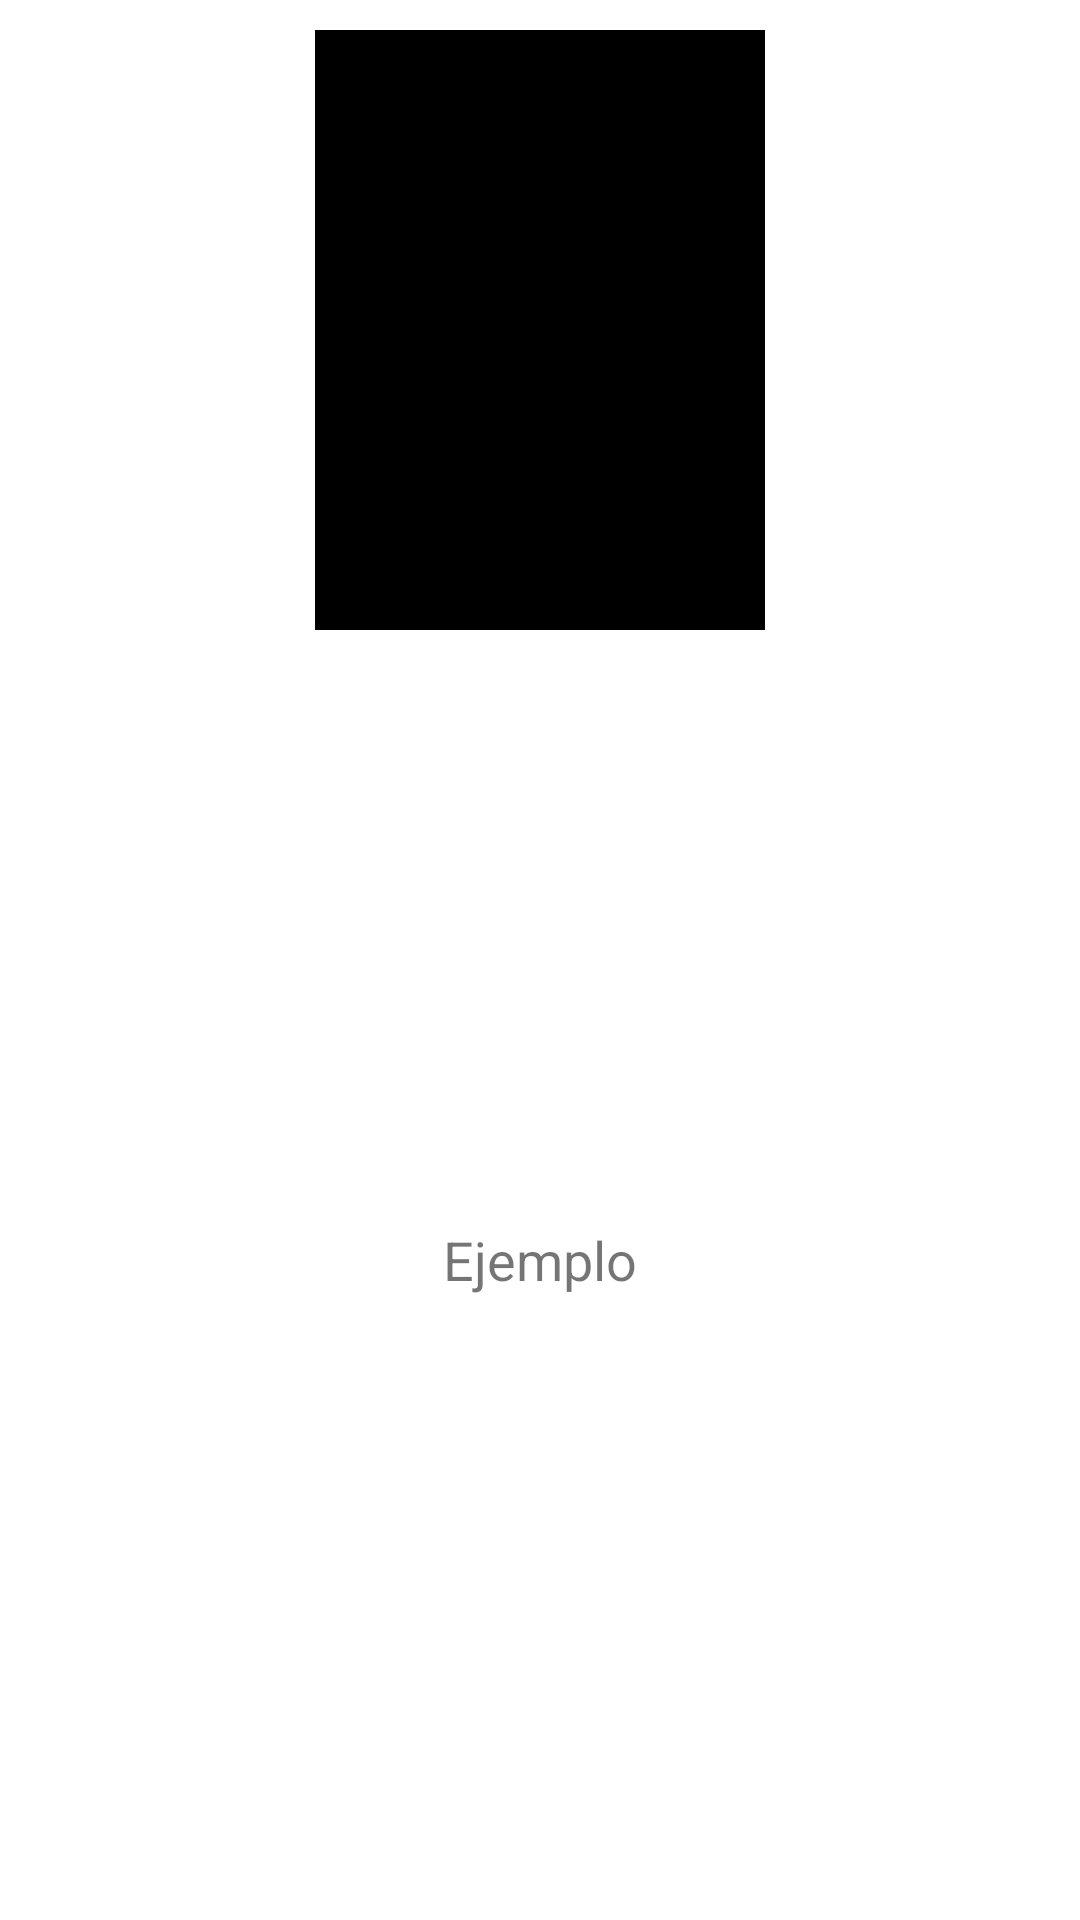

Produce the Android XML layout that renders to this screen, including the resource entries it uses.
<!-- AndroidManifest.xml: application theme Theme.DAMO_Practica2_v4 -->
<!-- res/layout/layout_colum_item.xml -->
<?xml version="1.0" encoding="utf-8"?>

<LinearLayout xmlns:android="http://schemas.android.com/apk/res/android"
    android:orientation="vertical"
    android:layout_width="match_parent"
    android:layout_height="wrap_content"
    android:gravity="center_horizontal"
    android:padding="10dp">

    <ImageView
        android:id="@+id/image"
        android:layout_width="150dp"
        android:layout_height="200dp"
        android:src="@drawable/gow4"
        android:background="@color/black"
        />

    <TextView
        android:id="@+id/name"
        android:layout_width="match_parent"
        android:layout_height="match_parent"
        android:text="Ejemplo"
        android:gravity="center"
        android:textSize="18sp"
        android:paddingVertical="10dp"
        />

    <TextView
        android:id="@+id/price"
        android:layout_width="match_parent"
        android:layout_height="match_parent"
        android:text="Ejemplo"
        android:gravity="center"
        android:textSize="18sp"
        android:paddingBottom="10dp"
        />

    <Button
        android:id="@+id/buy"
        android:layout_width="150dp"
        android:layout_height="wrap_content"
        android:text="Comprar"
        android:textSize="16sp"
        android:background="@color/purple_200"
        />

</LinearLayout>
<!-- resources referenced by this layout -->
<resources>
  <style name="Theme.DAMO_Practica2_v4" parent="Theme.MaterialComponents.Light.NoActionBar">
          
          <item name="colorPrimary">@color/purple_500</item>
          <item name="colorPrimaryVariant">@color/purple_700</item>
          <item name="colorOnPrimary">@color/white</item>
          
          <item name="colorSecondary">@color/teal_200</item>
          <item name="colorSecondaryVariant">@color/teal_700</item>
          <item name="colorOnSecondary">@color/black</item>
          
          <item name="android:statusBarColor" tools:targetApi="l">?attr/colorPrimaryVariant</item>
          
      </style>
  <!-- not gathered from this repository: default colours our renderer supplied (Android Studio template values) -->
  <color name="purple_200">#FFBB86FC</color>
  <color name="purple_500">#FF6200EE</color>
  <color name="purple_700">#FF3700B3</color>
  <color name="teal_200">#FF03DAC5</color>
  <color name="teal_700">#FF018786</color>
  <color name="black">#FF000000</color>
  <color name="white">#FFFFFFFF</color>
</resources>
